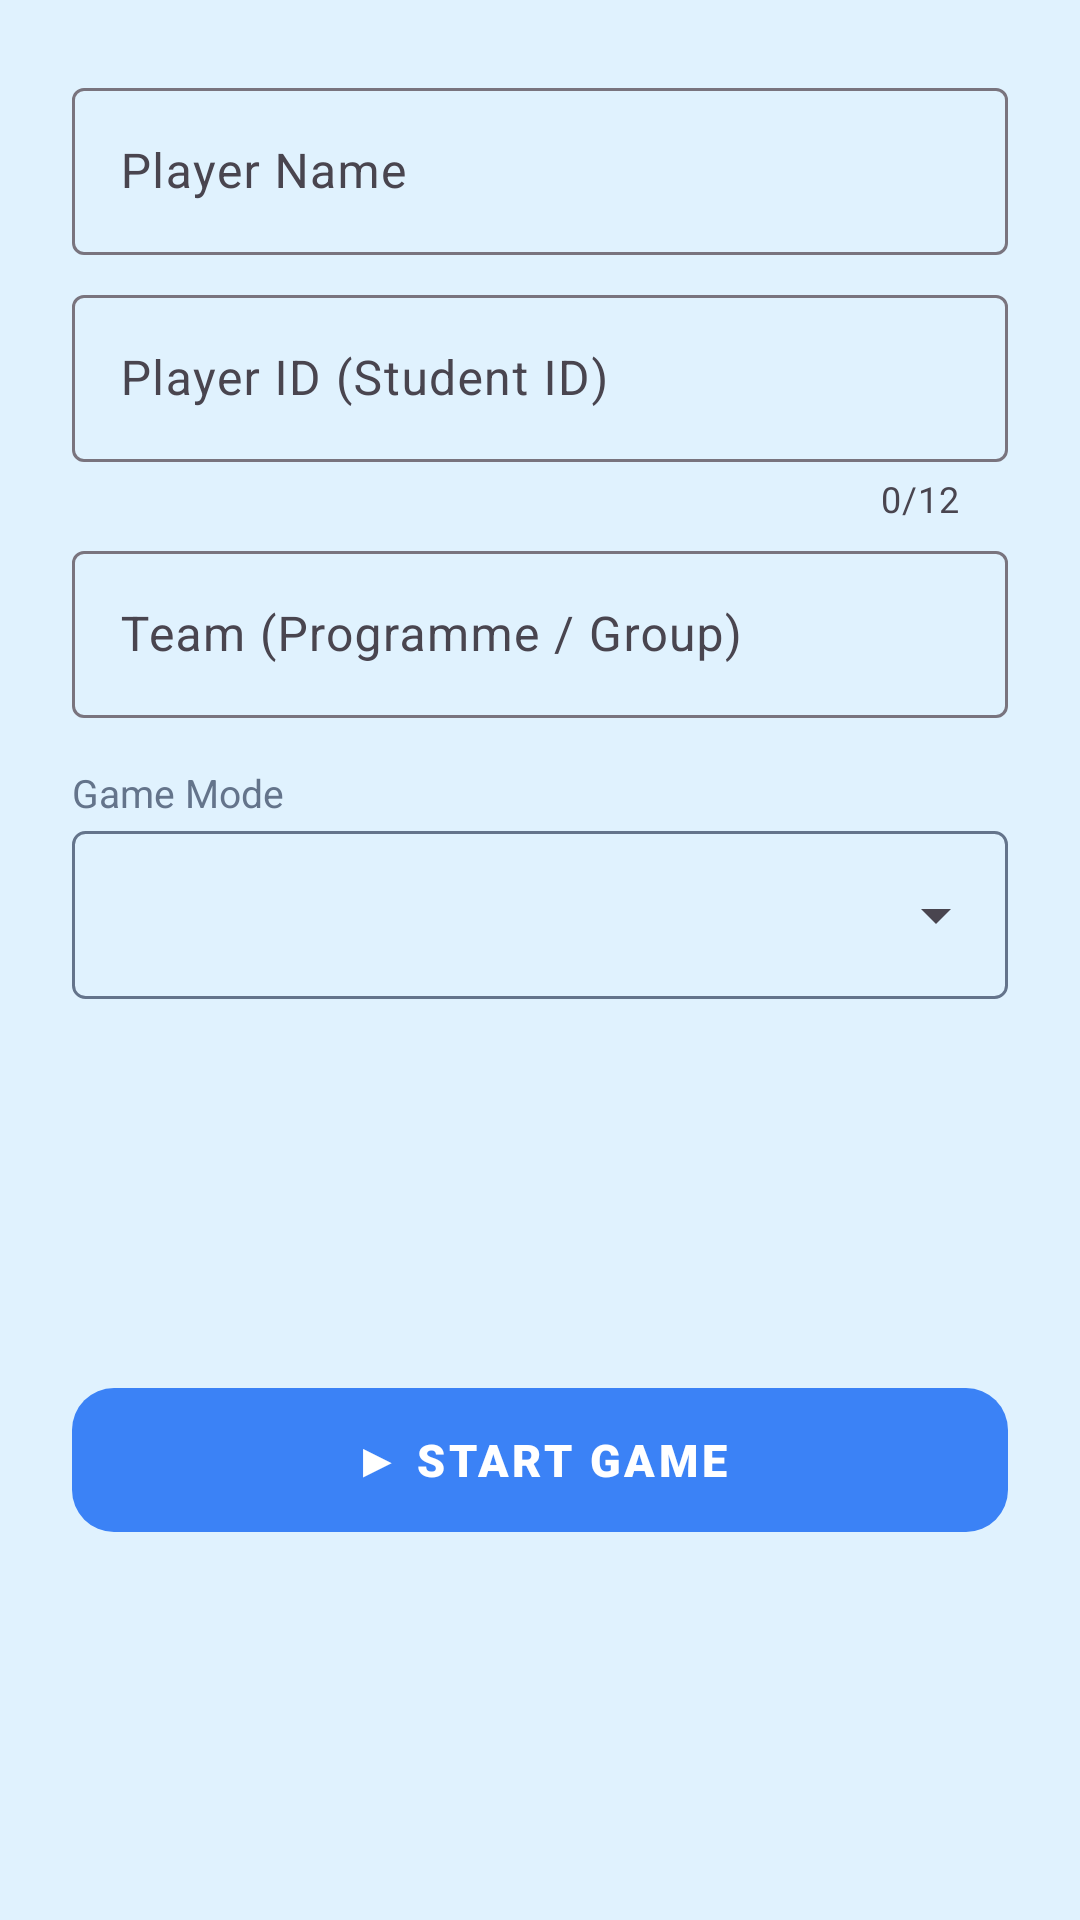

Android layout source for this screen:
<!-- AndroidManifest.xml: application theme Theme.SmartTriviaHub -->
<!-- res/layout/form_registration.xml -->
<?xml version="1.0" encoding="utf-8"?>
<layout xmlns:android="http://schemas.android.com/apk/res/android"
    xmlns:app="http://schemas.android.com/apk/res-auto">

    <androidx.constraintlayout.widget.ConstraintLayout
        android:layout_width="match_parent"
        android:layout_height="wrap_content"
        android:padding="@dimen/space_l">

        <com.google.android.material.textfield.TextInputLayout
            android:id="@+id/tilName"
            style="@style/Widget.Material3.TextInputLayout.OutlinedBox"
            android:layout_width="0dp"
            android:layout_height="wrap_content"
            android:hint="@string/label_name"
            app:placeholderText="@string/hint_name"
            app:layout_constraintEnd_toEndOf="parent"
            app:layout_constraintStart_toStartOf="parent"
            app:layout_constraintTop_toTopOf="parent">

            <com.google.android.material.textfield.TextInputEditText
                android:id="@+id/etName"
                android:layout_width="match_parent"
                android:layout_height="wrap_content"
                android:imeOptions="actionNext"
                android:inputType="textPersonName|textCapWords"
                android:maxLength="50" />
        </com.google.android.material.textfield.TextInputLayout>

        <com.google.android.material.textfield.TextInputLayout
            android:id="@+id/tilStudentId"
            style="@style/Widget.Material3.TextInputLayout.OutlinedBox"
            android:layout_width="0dp"
            android:layout_height="wrap_content"
            android:layout_marginTop="@dimen/space_s"
            android:hint="@string/label_student_id"
            app:placeholderText="@string/hint_student_id"
            app:counterEnabled="true"
            app:counterMaxLength="12"
            app:layout_constraintEnd_toEndOf="parent"
            app:layout_constraintStart_toStartOf="parent"
            app:layout_constraintTop_toBottomOf="@id/tilName">

            <com.google.android.material.textfield.TextInputEditText
                android:id="@+id/etStudentId"
                android:layout_width="match_parent"
                android:layout_height="wrap_content"
                android:imeOptions="actionNext"
                android:inputType="textCapCharacters|textNoSuggestions"
                android:maxLength="12" />
        </com.google.android.material.textfield.TextInputLayout>

        <com.google.android.material.textfield.TextInputLayout
            android:id="@+id/tilProgramme"
            style="@style/Widget.Material3.TextInputLayout.OutlinedBox"
            android:layout_width="0dp"
            android:layout_height="wrap_content"
            android:layout_marginTop="@dimen/space_xs"
            android:hint="@string/label_programme"
            app:placeholderText="@string/hint_programme"
            app:layout_constraintEnd_toEndOf="parent"
            app:layout_constraintStart_toStartOf="parent"
            app:layout_constraintTop_toBottomOf="@id/tilStudentId">

            <com.google.android.material.textfield.TextInputEditText
                android:id="@+id/etProgramme"
                android:layout_width="match_parent"
                android:layout_height="wrap_content"
                android:imeOptions="actionDone"
                android:inputType="textCapCharacters"
                android:maxLength="30" />
        </com.google.android.material.textfield.TextInputLayout>

        
        <TextView
            android:id="@+id/tvDifficultyLabel"
            android:layout_width="0dp"
            android:layout_height="wrap_content"
            android:layout_marginTop="@dimen/space_m"
            android:text="@string/label_difficulty"
            android:textColor="@color/text_secondary"
            android:textSize="@dimen/text_small"
            app:layout_constraintEnd_toEndOf="parent"
            app:layout_constraintStart_toStartOf="parent"
            app:layout_constraintTop_toBottomOf="@id/tilProgramme" />

        <FrameLayout
            android:id="@+id/frameDifficulty"
            android:layout_width="0dp"
            android:layout_height="wrap_content"
            android:layout_marginTop="@dimen/space_xs"
            android:background="@drawable/bg_input_outline"
            app:layout_constraintEnd_toEndOf="parent"
            app:layout_constraintStart_toStartOf="parent"
            app:layout_constraintTop_toBottomOf="@id/tvDifficultyLabel">

            <Spinner
                android:id="@+id/spinnerDifficulty"
                android:layout_width="match_parent"
                android:layout_height="@dimen/button_height" />
        </FrameLayout>

        <com.google.android.material.button.MaterialButton
            android:id="@+id/btnStart"
            style="@style/PrimaryButton"
            android:layout_width="0dp"
            android:layout_height="wrap_content"
            android:layout_marginTop="@dimen/space_l"
            android:text="@string/btn_start"
            app:layout_constraintBottom_toBottomOf="parent"
            app:layout_constraintEnd_toEndOf="parent"
            app:layout_constraintStart_toStartOf="parent"
            app:layout_constraintTop_toBottomOf="@id/frameDifficulty" />

    </androidx.constraintlayout.widget.ConstraintLayout>
</layout>
<!-- resources referenced by this layout -->
<resources>
  <color name="text_secondary">#64748B</color>
  <dimen name="button_height">56dp</dimen>
  <dimen name="space_l">24dp</dimen>
  <dimen name="space_m">16dp</dimen>
  <dimen name="space_s">8dp</dimen>
  <dimen name="space_xs">4dp</dimen>
  <dimen name="text_small">13sp</dimen>
  <!-- drawable bg_input_outline (drawable) -->
  <?xml version="1.0" encoding="utf-8"?>
  <shape xmlns:android="http://schemas.android.com/apk/res/android">
      <solid android:color="@android:color/transparent" />
      <stroke
          android:width="1dp"
          android:color="@color/text_secondary" />
      <corners android:radius="@dimen/space_xs" />
  </shape>
  <string name="btn_start">▶  START GAME</string>
  <string name="hint_name">e.g. Ahmad bin Ali</string>
  <string name="hint_programme">e.g. DSE 5A</string>
  <string name="hint_student_id">e.g. DSE123456</string>
  <string name="label_difficulty">Game Mode</string>
  <string name="label_name">Player Name</string>
  <string name="label_programme">Team (Programme / Group)</string>
  <string name="label_student_id">Player ID (Student ID)</string>
  <style name="PrimaryButton" parent="Widget.Material3.Button">
          <item name="android:minHeight">@dimen/button_height</item>
          <item name="android:textSize">@dimen/text_body</item>
          <item name="android:fontFamily">sans-serif-black</item>
          <item name="android:letterSpacing">0.08</item>
          <item name="android:textColor">@color/white</item>
          <item name="cornerRadius">@dimen/button_radius</item>
          <item name="backgroundTint">@color/primary</item>
      </style>
  <style name="Theme.SmartTriviaHub" parent="Base.Theme.SmartTriviaHub" />
  <dimen name="text_body">15sp</dimen>
  <color name="white">#FFFFFFFF</color>
  <dimen name="button_radius">14dp</dimen>
  <color name="primary">#3B82F6</color>
  <style name="Base.Theme.SmartTriviaHub" parent="Theme.Material3.Light.NoActionBar">
          <item name="colorPrimary">@color/primary</item>
          <item name="colorOnPrimary">@color/on_primary</item>
          <item name="colorPrimaryContainer">@color/primary_light</item>
          <item name="colorSecondary">@color/accent</item>
          <item name="colorSurface">@color/surface</item>
          <item name="colorOnSurface">@color/text_primary</item>
          <item name="colorError">@color/wrong</item>
          <item name="android:windowBackground">@color/bg_gradient_end</item>
          <item name="android:windowLightStatusBar">true</item>
      </style>
  <color name="on_primary">#FFFFFF</color>
  <color name="primary_light">#DBEAFE</color>
  <color name="accent">#38BDF8</color>
  <color name="surface">#FFFFFF</color>
  <color name="text_primary">#0F172A</color>
  <color name="wrong">#E11D48</color>
  <color name="bg_gradient_end">#E0F2FE</color>
</resources>
